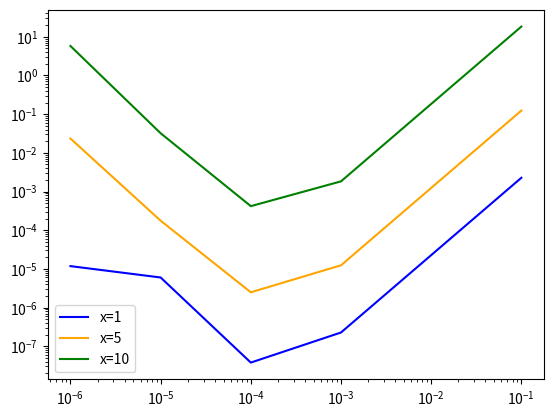

This figure's Python source:
import numpy as np
def drugaderivacija(f,x,h):
    return (f(x+h)-2*f(x)+f(x-h))/(h**2)
with open("drugaderivacija.txt","a") as f:
    f.write(f"{'x':2s} | {'h=0.1':24s} | {'h=0.001':24s} | {'h=0.0001':24s} | {'h=0.00001':24s} | {'h=0.000001':24s} | {'h=0.000001':24s}\n")
    f.write (f"{0:2d} | {drugaderivacija(np.exp,0,0.1):24.16f} | {drugaderivacija(np.exp,0,0.001):24.16f} | {drugaderivacija(np.exp,0,0.001):24.18f} | {drugaderivacija(np.exp,0,0.0001):24.18f} | {drugaderivacija(np.exp,0,0.00001):24.18f} | {drugaderivacija(np.exp,0,0.0000001):24.18f}\n")
    f.write(f"{1:2d} | {drugaderivacija(np.exp,1,0.1):24.18f} | {drugaderivacija(np.exp,1,0.001):24.18f} | {drugaderivacija(np.exp,1,0.001):24.18f} | {drugaderivacija(np.exp,1,0.0001):24.18f} | {drugaderivacija(np.exp,1,0.00001):24.18f} | {drugaderivacija(np.exp,1,0.0000001):24.18f}\n")
    f.write(f"{2:2d} | {drugaderivacija(np.exp,2,0.1):24.18f} | {drugaderivacija(np.exp,2,0.001):24.18f} | {drugaderivacija(np.exp,2,0.001):24.18f} | {drugaderivacija(np.exp,2,0.0001):24.18f} | {drugaderivacija(np.exp,2,0.00001):24.18f} | {drugaderivacija(np.exp,2,0.0000001):24.18f}\n")
    f.write(f"{3:2d} | {drugaderivacija(np.exp,3,0.1):24.18f} | {drugaderivacija(np.exp,3,0.001):24.18f} | {drugaderivacija(np.exp,3,0.001):24.18f} | {drugaderivacija(np.exp,3,0.0001):24.18f} | {drugaderivacija(np.exp,3,0.00001):24.18f} | {drugaderivacija(np.exp,3,0.0000001):24.18f}\n")
    f.write(f"{4:2d} | {drugaderivacija(np.exp,4,0.1):24.18f} | {drugaderivacija(np.exp,4,0.001):24.18f} | {drugaderivacija(np.exp,4,0.001):24.18f} | {drugaderivacija(np.exp,4,0.0001):24.18f} | {drugaderivacija(np.exp,4,0.00001):24.18f} | {drugaderivacija(np.exp,4,0.0000001):24.18f}\n")
    f.write(f"{5:2d} | {drugaderivacija(np.exp,5,0.1):24.18f} | {drugaderivacija(np.exp,5,0.001):24.18f} | {drugaderivacija(np.exp,5,0.001):24.18f} | {drugaderivacija(np.exp,5,0.0001):24.18f} | {drugaderivacija(np.exp,5,0.00001):24.18f} | {drugaderivacija(np.exp,5,0.0000001):24.18f}\n")
    f.write(f"{6:2d} | {drugaderivacija(np.exp,6,0.1):24.18f} | {drugaderivacija(np.exp,6,0.001):24.18f} | {drugaderivacija(np.exp,6,0.001):24.18f} | {drugaderivacija(np.exp,6,0.0001):24.18f} | {drugaderivacija(np.exp,6,0.00001):24.18f} | {drugaderivacija(np.exp,6,0.0000001):24.18f}\n")
    f.write(f"{7:2d} | {drugaderivacija(np.exp,7,0.1):24.18f} | {drugaderivacija(np.exp,7,0.001):24.18f} | {drugaderivacija(np.exp,7,0.001):24.18f} | {drugaderivacija(np.exp,7,0.0001):24.18f} | {drugaderivacija(np.exp,7,0.00001):24.18f} | {drugaderivacija(np.exp,7,0.0000001):24.18f}\n")
    f.write(f"{8:2d} | {drugaderivacija(np.exp,8,0.1):24.18f} | {drugaderivacija(np.exp,8,0.001):24.18f} | {drugaderivacija(np.exp,8,0.001):24.18f} | {drugaderivacija(np.exp,8,0.0001):24.18f} | {drugaderivacija(np.exp,8,0.00001):24.18f} | {drugaderivacija(np.exp,8,0.0000001):24.18f}\n")
    f.write(f"{9:2d} | {drugaderivacija(np.exp,9,0.1):24.18f} | {drugaderivacija(np.exp,9,0.001):24.18f} | {drugaderivacija(np.exp,9,0.001):24.18f} | {drugaderivacija(np.exp,9,0.0001):24.18f} | {drugaderivacija(np.exp,9,0.00001):24.18f} | {drugaderivacija(np.exp,9,0.0000001):24.18f}\n")
    f.write(f"{10:2d} | {drugaderivacija(np.exp,10,0.1):24.18f} | {drugaderivacija(np.exp,10,0.001):24.18f} | {drugaderivacija(np.exp,10,0.001):24.18f} | {drugaderivacija(np.exp,10,0.0001):24.18f} | {drugaderivacija(np.exp,10,0.00001):24.18f} | {drugaderivacija(np.exp,10,0.0000001):24.18f}\n\n")
    f.write(f"{'error':8s} | {'h=0.1':26s} | {'h=0.001':26s} | {'h=0.0001':26s} | {'h=0.00001':26s} | {'h=0.000001':26s}\n")
    f.write(f"{'error 0':8s} | {abs(drugaderivacija(np.exp,0,0.1)-np.exp(0)):26.20} | {abs(drugaderivacija(np.exp,0,0.001)-np.exp(0)):26.20} | {abs(drugaderivacija(np.exp,0,0.0001)-np.exp(0)):26.20} | {abs(drugaderivacija(np.exp,0,0.00001)-np.exp(0)):26.20} | {abs(drugaderivacija(np.exp,0,0.000001)-np.exp(0)):26.20}\n")
    f.write(f"{'error 1':8s} | {abs(drugaderivacija(np.exp,1,0.1)-np.exp(1)):26.20} | {abs(drugaderivacija(np.exp,1,0.001)-np.exp(1)):26.20} | {abs(drugaderivacija(np.exp,1,0.0001)-np.exp(1)):26.20} | {abs(drugaderivacija(np.exp,1,0.00001)-np.exp(1)):26.20} | {abs(drugaderivacija(np.exp,1,0.000001)-np.exp(1)):26.20}\n")
    f.write(f"{'error 2':8s} | {abs(drugaderivacija(np.exp,2,0.1)-np.exp(2)):26.20} | {abs(drugaderivacija(np.exp,2,0.001)-np.exp(2)):26.20} | {abs(drugaderivacija(np.exp,2,0.0001)-np.exp(2)):26.20} | {abs(drugaderivacija(np.exp,2,0.00001)-np.exp(2)):26.20} | {abs(drugaderivacija(np.exp,2,0.000001)-np.exp(2)):26.20}\n")
    f.write(f"{'error 3':8s} | {abs(drugaderivacija(np.exp,3,0.1)-np.exp(3)):26.20} | {abs(drugaderivacija(np.exp,3,0.001)-np.exp(3)):26.20} | {abs(drugaderivacija(np.exp,3,0.0001)-np.exp(3)):26.20} | {abs(drugaderivacija(np.exp,3,0.00001)-np.exp(3)):26.20} | {abs(drugaderivacija(np.exp,3,0.000001)-np.exp(3)):26.20}\n")   
    f.write(f"{'error 4':8s} | {abs(drugaderivacija(np.exp,4,0.1)-np.exp(4)):26.20} | {abs(drugaderivacija(np.exp,4,0.001)-np.exp(4)):26.20} | {abs(drugaderivacija(np.exp,4,0.0001)-np.exp(4)):26.20} | {abs(drugaderivacija(np.exp,4,0.00001)-np.exp(4)):26.20} | {abs(drugaderivacija(np.exp,4,0.000001)-np.exp(4)):26.20}\n")
    f.write(f"{'error 5':8s} | {abs(drugaderivacija(np.exp,5,0.1)-np.exp(5)):26.20} | {abs(drugaderivacija(np.exp,5,0.001)-np.exp(5)):26.20} | {abs(drugaderivacija(np.exp,5,0.0001)-np.exp(5)):26.20} | {abs(drugaderivacija(np.exp,5,0.00001)-np.exp(5)):26.20} | {abs(drugaderivacija(np.exp,5,0.000001)-np.exp(5)):26.20}\n")
    f.write(f"{'error 6':8s} | {abs(drugaderivacija(np.exp,6,0.1)-np.exp(6)):26.20} | {abs(drugaderivacija(np.exp,6,0.001)-np.exp(6)):26.20} | {abs(drugaderivacija(np.exp,6,0.0001)-np.exp(6)):26.20} | {abs(drugaderivacija(np.exp,6,0.00001)-np.exp(6)):26.20} | {abs(drugaderivacija(np.exp,6,0.000001)-np.exp(6)):26.20}\n")
    f.write(f"{'error 7':8s} | {abs(drugaderivacija(np.exp,7,0.1)-np.exp(7)):26.20} | {abs(drugaderivacija(np.exp,7,0.001)-np.exp(7)):26.20} | {abs(drugaderivacija(np.exp,7,0.0001)-np.exp(7)):26.20} | {abs(drugaderivacija(np.exp,7,0.00001)-np.exp(7)):26.20} | {abs(drugaderivacija(np.exp,7,0.000001)-np.exp(7)):26.20}\n")
    f.write(f"{'error 8':8s} | {abs(drugaderivacija(np.exp,8,0.1)-np.exp(8)):26.20} | {abs(drugaderivacija(np.exp,8,0.001)-np.exp(8)):26.20} | {abs(drugaderivacija(np.exp,8,0.0001)-np.exp(8)):26.20} | {abs(drugaderivacija(np.exp,8,0.00001)-np.exp(8)):26.20} | {abs(drugaderivacija(np.exp,8,0.000001)-np.exp(8)):26.20}\n")
    f.write(f"{'error 9':8s} | {abs(drugaderivacija(np.exp,9,0.1)-np.exp(9)):26.20} | {abs(drugaderivacija(np.exp,9,0.001)-np.exp(9)):26.20} | {abs(drugaderivacija(np.exp,9,0.0001)-np.exp(9)):26.20} | {abs(drugaderivacija(np.exp,9,0.00001)-np.exp(9)):26.20} | {abs(drugaderivacija(np.exp,9,0.000001)-np.exp(9)):26.20}\n")
    f.write(f"{'error 10':8s} | {abs(drugaderivacija(np.exp,10,0.1)-np.exp(10)):26.20} | {abs(drugaderivacija(np.exp,10,0.001)-np.exp(10)):26.20} | {abs(drugaderivacija(np.exp,10,0.0001)-np.exp(10)):26.20} | {abs(drugaderivacija(np.exp,10,0.00001)-np.exp(10)):26.20} | {abs(drugaderivacija(np.exp,10,0.0000001)-np.exp(10)):26.20}\n")
    f.write("Vidimo da bez obzira sto je h=0.000001 najmanji korak, greska ne pada ispod 10^-3. To je zbog greske u računanju sa vrlo malim brojevima i float reprezentacijom brojeva u pythonu.\n")
#plottanje grafa greške
import matplotlib.pyplot as plt
x=[0.1,0.01,0.001,0.0001,0.00001,0.000001]	
y=[abs(drugaderivacija(np.exp,1,h)-np.exp(1)) for h in x]
y2=[abs(drugaderivacija(np.exp,5,h)-np.exp(5)) for h in x]
y3=[abs(drugaderivacija(np.exp,10,h)-np.exp(10)) for h in x]
plt.loglog(x,y,label="x=1",color="blue")
plt.loglog(x,y2,label="x=5",color="orange")
plt.loglog(x,y3,label="x=10",color="green")
plt.legend(["x=1","x=5","x=10"])
plt.show()
plt.savefig("drugaderivacija.png")
